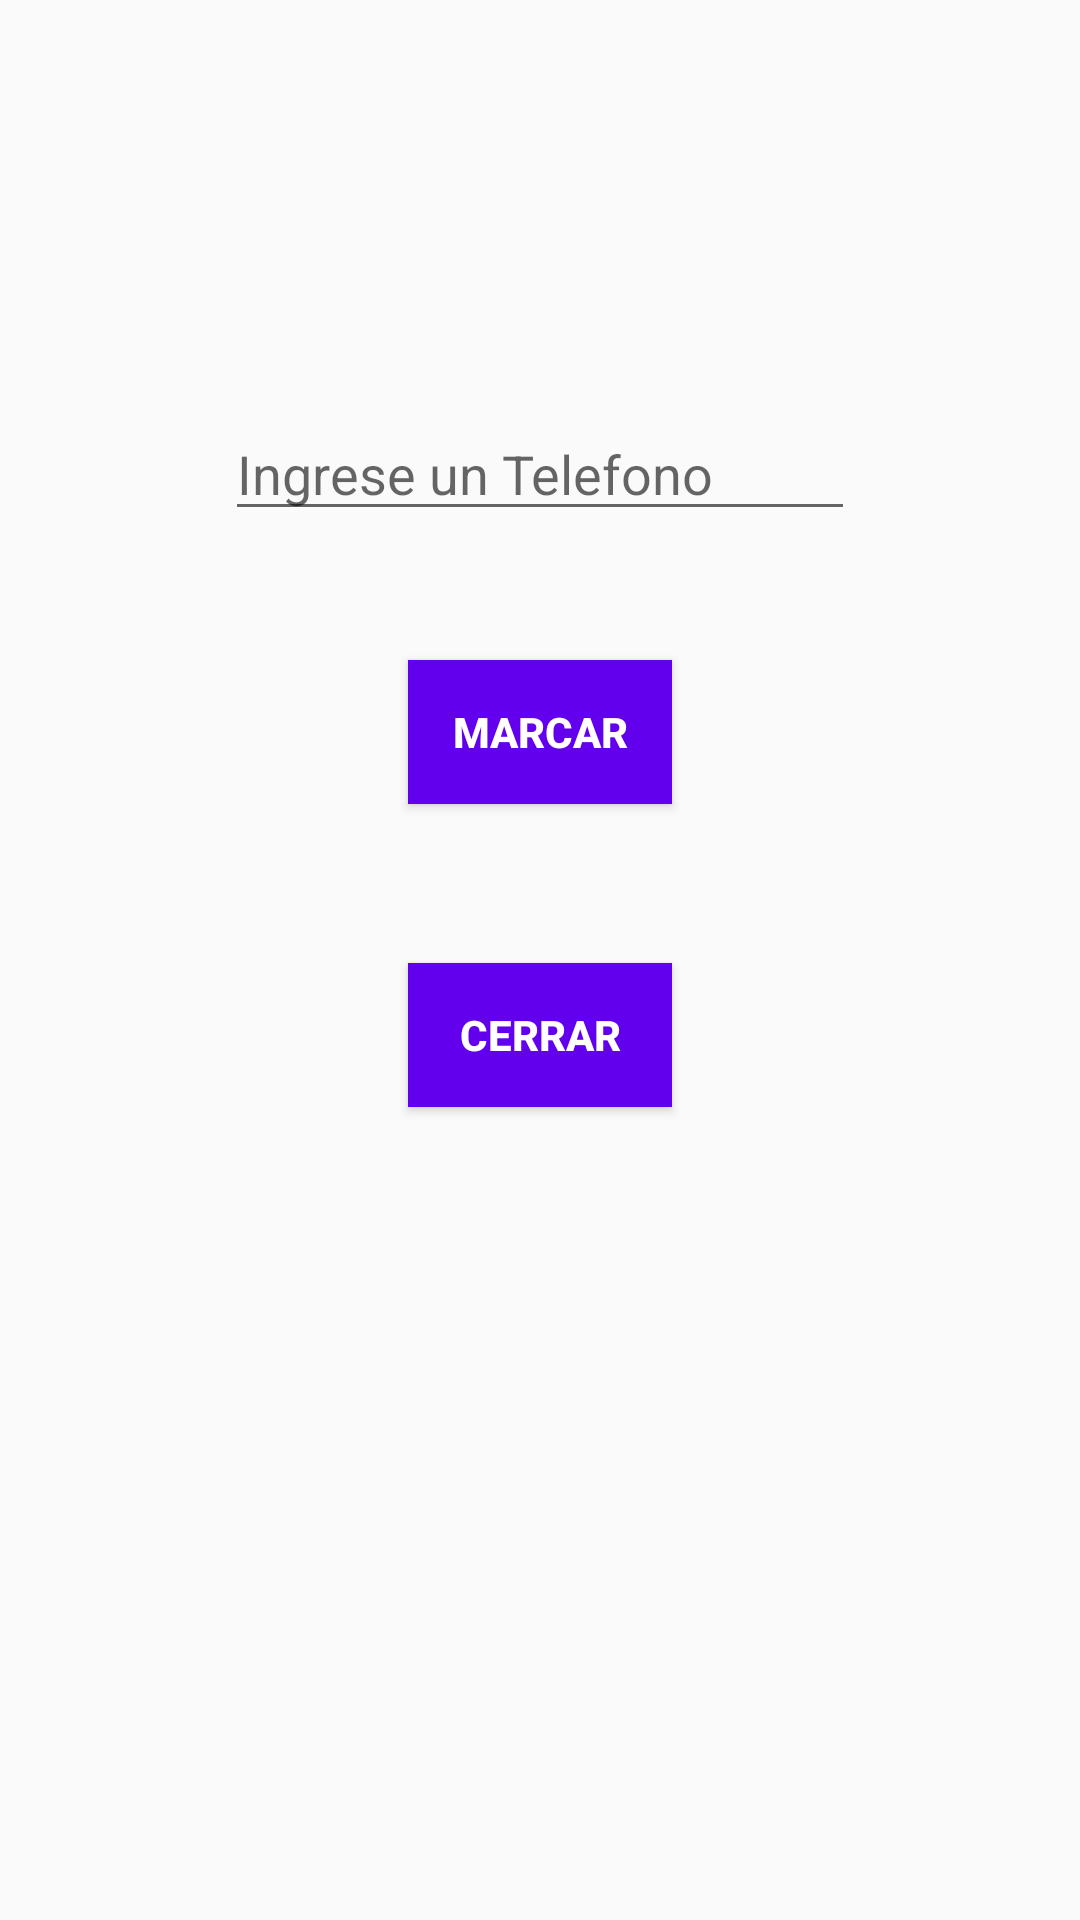

Layout XML and referenced resources for this Android screen:
<!-- AndroidManifest.xml: application theme AppTheme -->
<!-- res/layout/activity_telefono.xml -->
<?xml version="1.0" encoding="utf-8"?>
<RelativeLayout
    xmlns:android="http://schemas.android.com/apk/res/android"
    xmlns:app="http://schemas.android.com/apk/res-auto"
    xmlns:tools="http://schemas.android.com/tools"
    android:layout_width="match_parent"
    android:layout_height="match_parent"
    tools:context="com.example.ftrani.intent_implicito.TelefonoActivity">

    <Button
        android:id="@+id/btnMarcar"
        android:layout_width="wrap_content"
        android:layout_height="wrap_content"
        android:layout_alignParentTop="true"
        android:layout_centerHorizontal="true"
        android:layout_marginTop="220dp"
        android:onClick="marcarLlamada"
        android:text="Marcar"
        app:layout_constraintLeft_toLeftOf="parent"
        app:layout_constraintRight_toRightOf="parent"
        tools:layout_editor_absoluteY="242dp"
        style="@style/boton_comun" />

    <EditText
        android:id="@+id/edtTelefono"
        android:layout_width="wrap_content"
        android:layout_height="wrap_content"
        android:layout_alignBottom="@+id/btnMarcar"
        android:layout_centerHorizontal="true"
        android:layout_marginBottom="91dp"
        android:ems="10"
        android:hint="Ingrese un Telefono"
        android:inputType="phone" />

    <Button
        android:id="@+id/btnCerrar"
        style="@style/boton_comun"
        android:layout_width="wrap_content"
        android:layout_height="wrap_content"
        android:layout_below="@+id/btnMarcar"
        android:layout_centerHorizontal="true"
        android:layout_marginTop="53dp"
        android:onClick="cerrarActividad"
        android:text="Cerrar" />
</RelativeLayout>
<!-- resources referenced by this layout -->
<resources>
  <style name="boton_comun">
          <item name="android:background">@color/colorPrimary</item>
          <item name="android:textColor">@android:color/background_light</item>
          <item name="android:textStyle">bold</item>
      </style>
  <style name="AppTheme" parent="Theme.AppCompat.Light.DarkActionBar">
          
          <item name="colorPrimary">@color/colorPrimary</item>
          <item name="colorPrimaryDark">@color/colorPrimaryDark</item>
          <item name="colorAccent">@color/colorAccent</item>
      </style>
  <!-- not gathered from this repository: default colours our renderer supplied (Android Studio template values) -->
  <color name="colorPrimary">#FF6200EE</color>
  <color name="colorPrimaryDark">#FF3700B3</color>
  <color name="colorAccent">#FF03DAC5</color>
</resources>
